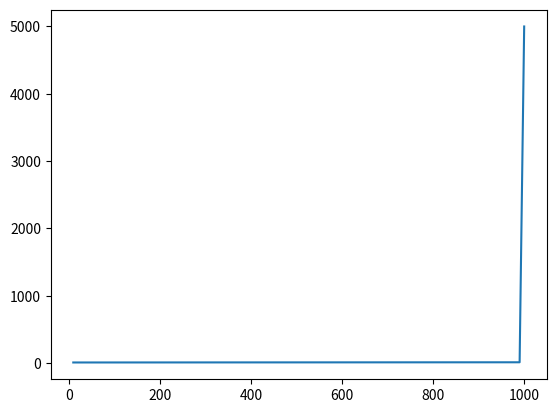

The matplotlib source for this figure:
import numpy as np
import matplotlib.pyplot as plt

N = 100 # months
p = 3.6 # % rent

x = np.zeros(N)
y = np.zeros(N)
x[0] = 1000
y[0] = 5000

for i in range(N-1):
    y[i + 1] = (p/(12*100))*x[i] + (x[0]/N)
    x[i + 1] = x[i] + (p/(12*100))*x[i] - y[i + 1]

plt.plot(x,y)
plt.show()
